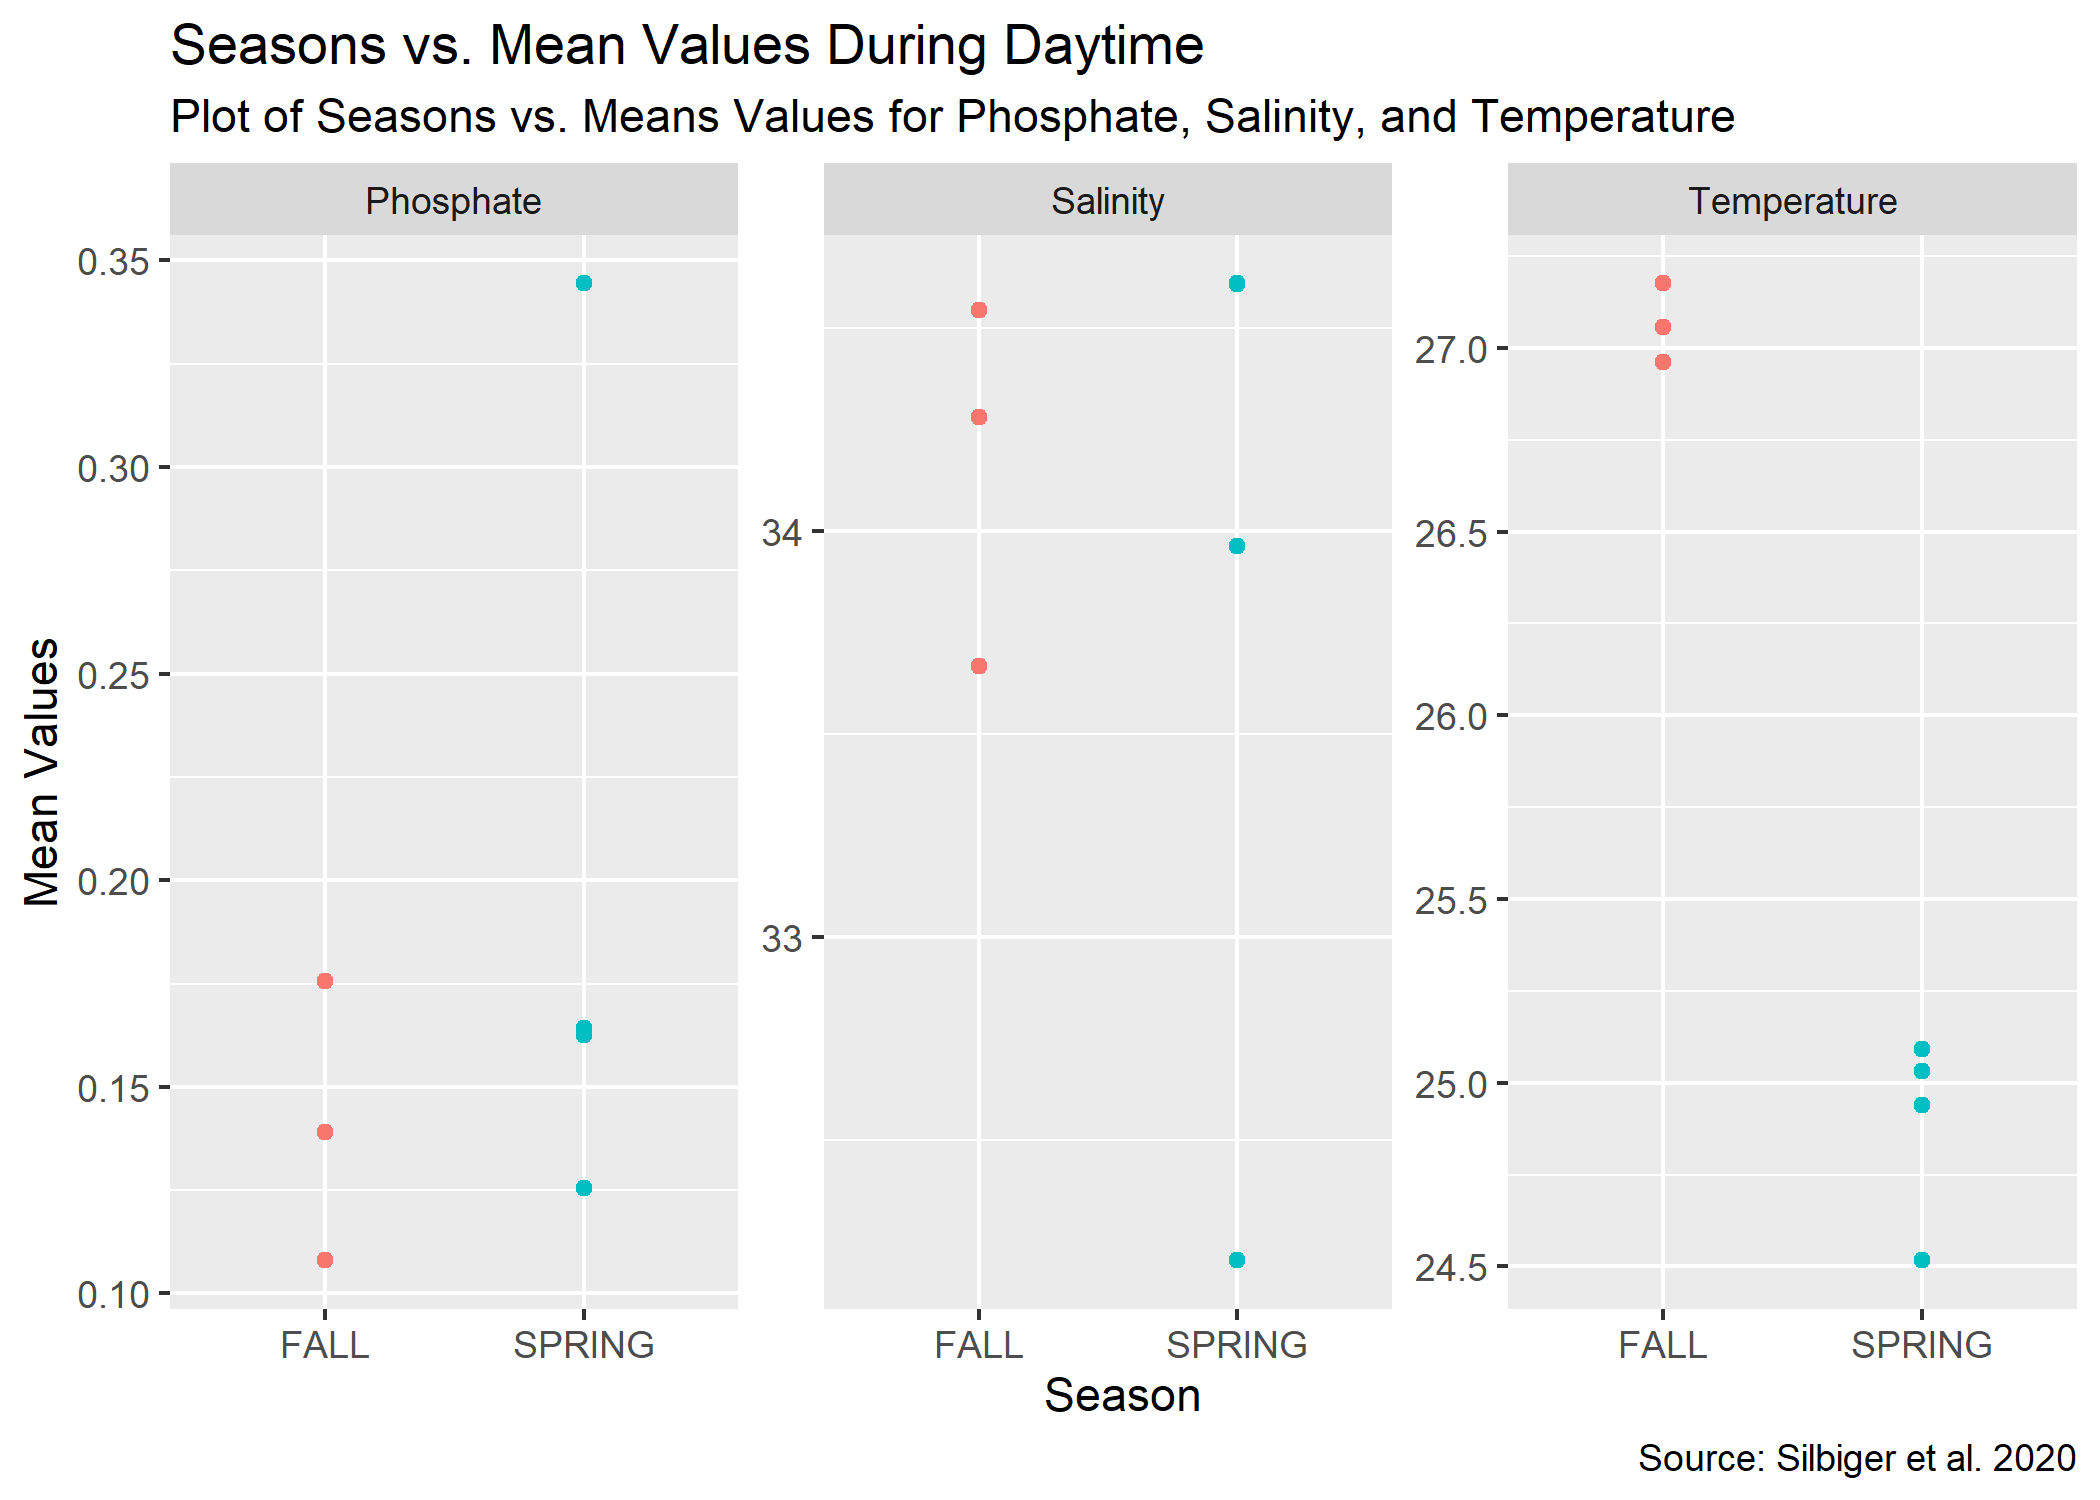

Data behind this chart, as committed beside it:
Variables, Season, Zone, mean_vals, var_vals
Phosphate, FALL, Ambient, 0.1081, 0.002256
Phosphate, FALL, Diffuse, 0.1392, 0.007402
Phosphate, FALL, Transition, 0.1756, 0.008779
Phosphate, SPRING, Ambient, 0.1256, 9.673333333333335e-4
Phosphate, SPRING, Diffuse, 0.1642, 0.006505
Phosphate, SPRING, Offshore, 0.1625, 0.001625
Phosphate, SPRING, Transition, 0.3444, 0.06765
Salinity, FALL, Ambient, 34.55, 0.08524
Salinity, FALL, Diffuse, 34.28, 0.2963
Salinity, FALL, Transition, 33.67, 1.825
Salinity, SPRING, Ambient, 34.61, 0.001675
Salinity, SPRING, Diffuse, 33.96, 1.15
Salinity, SPRING, Offshore, 34.61, 1.265147674483323e-4
Salinity, SPRING, Transition, 32.2, 6.018
Temperature, FALL, Ambient, 27.18, 0.3632
Temperature, FALL, Diffuse, 27.06, 0.5552
Temperature, FALL, Transition, 26.96, 1.158
Temperature, SPRING, Ambient, 25.03, 0.4104
Temperature, SPRING, Diffuse, 25.09, 0.8859
Temperature, SPRING, Offshore, 24.52, 0.00991
Temperature, SPRING, Transition, 24.94, 1.464
